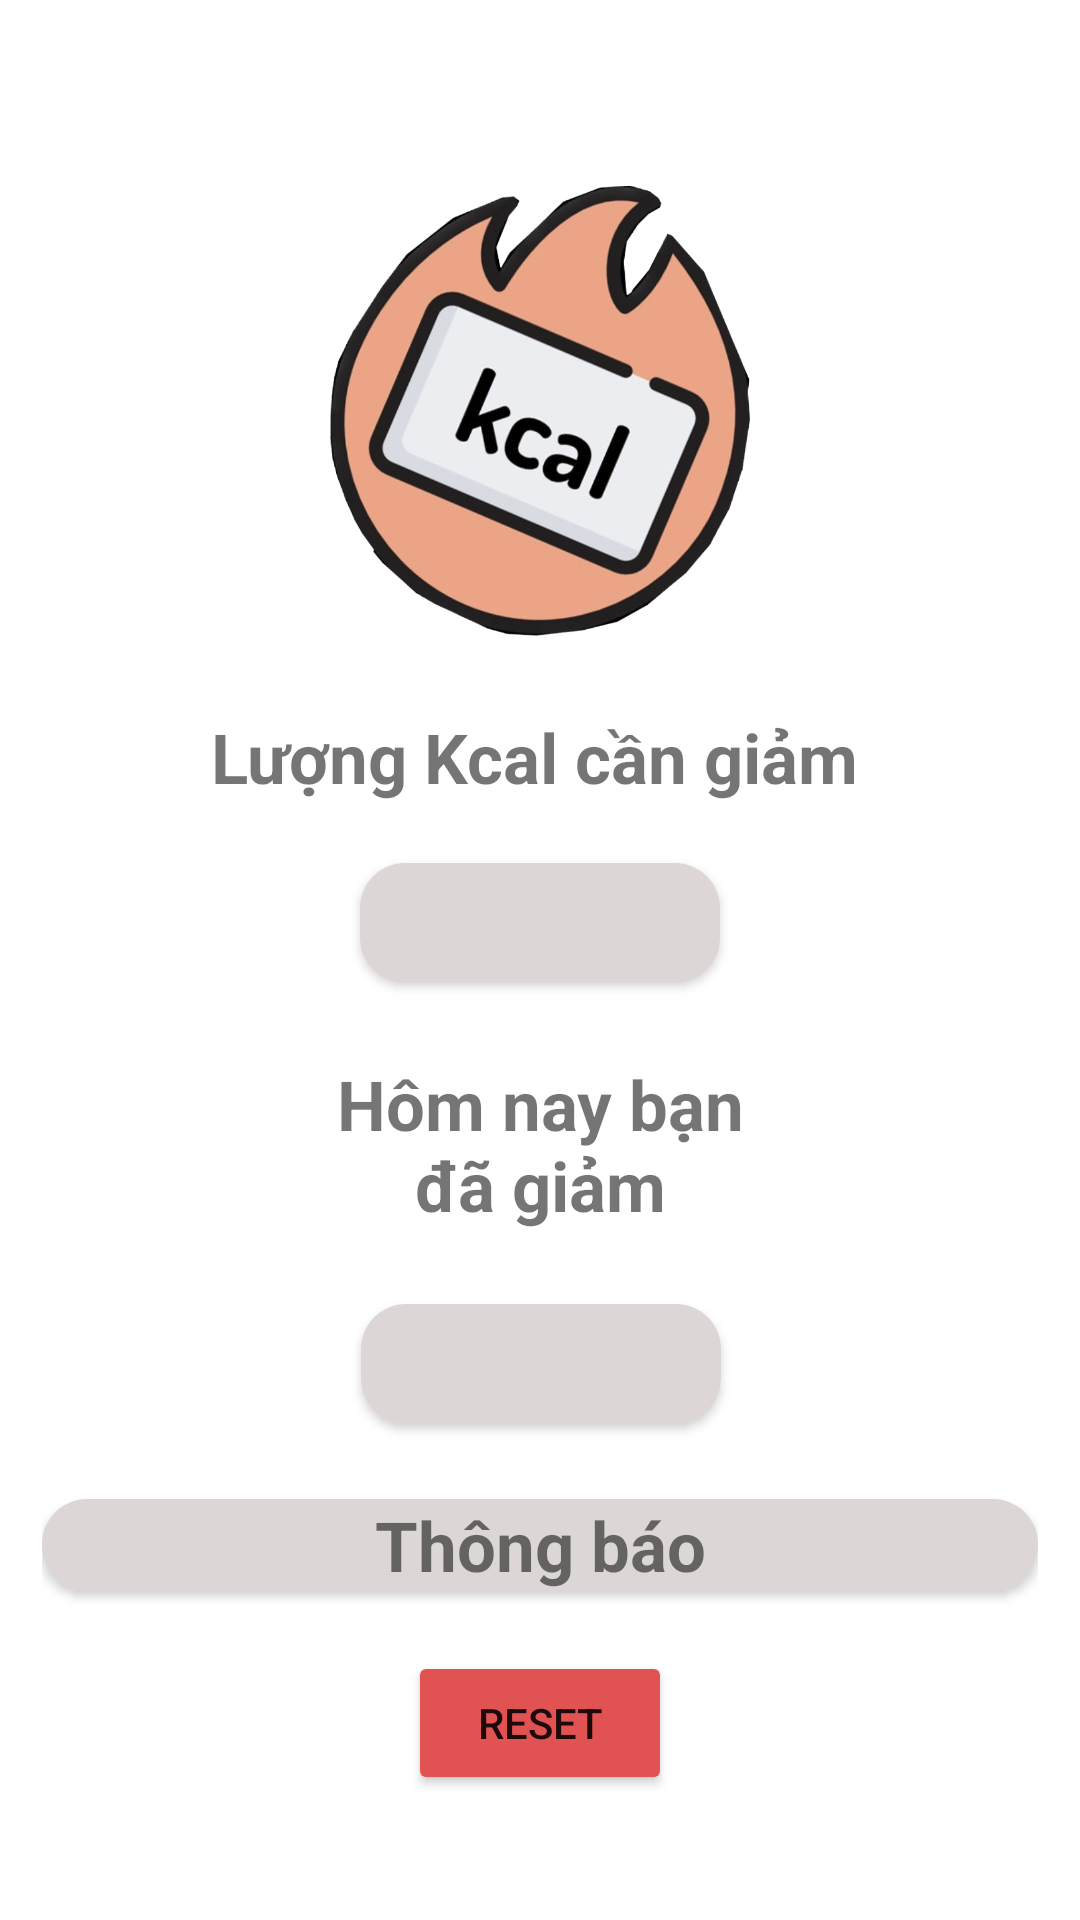

Write the Android layout XML for this screen, with the resource values it uses.
<!-- AndroidManifest.xml: application theme Theme.Mobile -->
<!-- res/layout/activity_kcal.xml -->
<?xml version="1.0" encoding="utf-8"?>
<androidx.constraintlayout.widget.ConstraintLayout xmlns:android="http://schemas.android.com/apk/res/android"
    xmlns:app="http://schemas.android.com/apk/res-auto"
    xmlns:tools="http://schemas.android.com/tools"
    android:layout_width="match_parent"
    android:layout_height="match_parent"
    android:padding="14dp"
    tools:context=".KcalActivity">

    <ImageView
        android:id="@+id/ivKcalback"
        android:layout_width="40dp"
        android:layout_height="40dp"
        android:src="@drawable/ic_baseline_arrow_back_ios_24"
        app:layout_constraintLeft_toLeftOf="parent"
        app:layout_constraintTop_toTopOf="parent" />

    <ImageView
        android:id="@+id/kcal"
        android:layout_width="150dp"
        android:layout_height="150dp"
        android:layout_marginTop="8dp"
        android:src="@drawable/kcal"
        app:layout_constraintLeft_toLeftOf="parent"
        app:layout_constraintRight_toRightOf="parent"
        app:layout_constraintTop_toBottomOf="@id/ivKcalback" />

    <TextView
        android:id="@+id/tvluongkcal"
        android:layout_width="230dp"
        android:layout_height="wrap_content"
        android:layout_marginTop="25dp"
        android:text="Lượng Kcal cần giảm"
        android:textAlignment="center"
        android:textSize="23dp"
        android:textStyle="bold"
        app:layout_constraintHorizontal_bias="0.48"
        app:layout_constraintLeft_toLeftOf="parent"
        app:layout_constraintRight_toRightOf="parent"
        app:layout_constraintTop_toBottomOf="@id/kcal" />

    <androidx.cardview.widget.CardView
        android:id="@+id/cvetcantap"
        android:layout_width="120dp"
        android:layout_height="40dp"
        android:layout_marginTop="20dp"
        app:cardCornerRadius="15dp"
        app:layout_constraintLeft_toLeftOf="parent"
        app:layout_constraintRight_toRightOf="parent"
        app:layout_constraintTop_toBottomOf="@id/tvluongkcal">

        <TextView
            android:id="@+id/tvcantap"
            android:layout_width="match_parent"
            android:layout_height="match_parent"
            android:background="#DCD6D6"
            android:gravity="center" />
    </androidx.cardview.widget.CardView>

    <ImageView
        android:id="@+id/ivclickeditkcal"
        android:layout_width="25dp"
        android:layout_height="25dp"
        android:layout_marginLeft="28dp"
        android:src="@drawable/edit"
        app:layout_constraintBottom_toBottomOf="@id/cvetcantap"
        app:layout_constraintLeft_toRightOf="@id/cvetcantap"
        app:layout_constraintTop_toTopOf="@id/cvetcantap"
        app:layout_constraintVertical_bias="0.466" />

    <TextView
        android:id="@+id/tvluongkcal2"
        android:layout_width="141dp"
        android:layout_height="62dp"
        android:layout_marginTop="25dp"
        android:text="Hôm nay bạn đã giảm"
        android:textAlignment="center"
        android:textSize="23dp"
        android:textStyle="bold"
        app:layout_constraintLeft_toLeftOf="parent"
        app:layout_constraintRight_toRightOf="parent"
        app:layout_constraintTop_toBottomOf="@id/cvetcantap" />

    <androidx.cardview.widget.CardView
        android:id="@+id/cvtvdagiam"
        android:layout_width="120dp"
        android:layout_height="40dp"
        android:layout_marginTop="20dp"
        app:cardCornerRadius="15dp"
        app:layout_constraintLeft_toLeftOf="@id/tvluongkcal2"
        app:layout_constraintRight_toRightOf="@id/tvluongkcal2"
        app:layout_constraintTop_toBottomOf="@id/tvluongkcal2">

        <TextView
            android:id="@+id/tvdatap"
            android:layout_width="match_parent"
            android:layout_height="match_parent"
            android:background="#DCD6D6"
            android:gravity="center" />
    </androidx.cardview.widget.CardView>

    <androidx.cardview.widget.CardView
        android:id="@+id/cvnotikcal"
        android:layout_width="match_parent"
        android:layout_height="wrap_content"
        android:layout_marginTop="25dp"
        app:cardCornerRadius="15dp"
        app:layout_constraintLeft_toLeftOf="@id/cvtvdagiam"
        app:layout_constraintRight_toRightOf=" @id/cvtvdagiam"
        app:layout_constraintTop_toBottomOf="@id/cvtvdagiam">

        <TextView
            android:id="@+id/tvnotikcal"
            android:layout_width="match_parent"
            android:layout_height="match_parent"
            android:background="#DCD6D6"
            android:gravity="center"
            android:text="Thông báo"
            android:textSize="23dp"
            android:textStyle="bold" />
    </androidx.cardview.widget.CardView>

    <Button
        android:id="@+id/btnrskcal"
        android:layout_width="wrap_content"
        android:layout_height="wrap_content"
        android:layout_marginTop="20dp"
        android:backgroundTint="#E15252"
        android:text="Reset"
        app:layout_constraintLeft_toLeftOf="parent"
        app:layout_constraintRight_toRightOf="parent"
        app:layout_constraintTop_toBottomOf="@id/cvnotikcal" />
</androidx.constraintlayout.widget.ConstraintLayout>
<!-- resources referenced by this layout -->
<resources>
  <!-- drawable kcal: png bitmap (drawable, 365612 bytes) -->
  <style name="Theme.Mobile" parent="Theme.MaterialComponents.DayNight.NoActionBar">
          
          <item name="colorPrimary">@color/purple_500</item>
          <item name="colorPrimaryVariant">@color/purple_700</item>
          <item name="colorOnPrimary">@color/white</item>
          
          <item name="colorSecondary">@color/teal_200</item>
          <item name="colorSecondaryVariant">@color/teal_700</item>
          <item name="colorOnSecondary">@color/black</item>
          
          <item name="android:statusBarColor">?attr/colorPrimaryVariant</item>
          
      </style>
  <!-- not gathered from this repository: default colours our renderer supplied (Android Studio template values) -->
  <color name="purple_500">#FF6200EE</color>
  <color name="purple_700">#FF3700B3</color>
  <color name="teal_200">#FF03DAC5</color>
  <color name="teal_700">#FF018786</color>
  <color name="black">#FF000000</color>
  <color name="white">#FFFFFFFF</color>
</resources>
